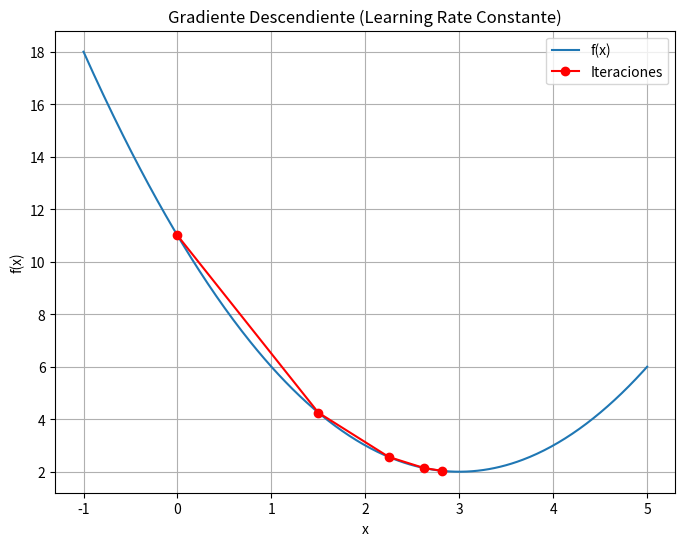

The matplotlib source for this figure:
import numpy as np
import matplotlib.pyplot as plt
import pandas as pd

# Función a minimizar
def f(x):
    return (x - 3)**2 + 2

# Derivada de la función
def df(x):
    return 2*(x - 3)

# Gradiente descendiente con tasa de aprendizaje constante
def gradient_descent_const(lr, x0, tol, max_iter):
    iter_data = []
    x = x0
    for i in range(max_iter):
        grad = df(x)
        iter_data.append((i, x, f(x), grad))
        if abs(grad) < tol:
            break
        x -= lr * grad
    return iter_data

# Parámetros
x0 = 0
lr_const = 0.25
tolerance = 0.0001
max_iterations = 5

# Ejecutar el método
iterations_const = gradient_descent_const(lr_const, x0, tolerance, max_iterations)

# Crear tabla
df_const = pd.DataFrame(iterations_const, columns=['Iteration', 'x', 'f(x)', 'df(x)'])
print(df_const)

# Gráfica
x_values = np.linspace(-1, 5, 400)
f_values = f(x_values)

plt.figure(figsize=(8, 6))
plt.plot(x_values, f_values, label='f(x)')
plt.plot(df_const['x'], df_const['f(x)'], 'ro-', label='Iteraciones')
plt.title('Gradiente Descendiente (Learning Rate Constante)')
plt.xlabel('x')
plt.ylabel('f(x)')
plt.grid(True)
plt.legend()
plt.show()

